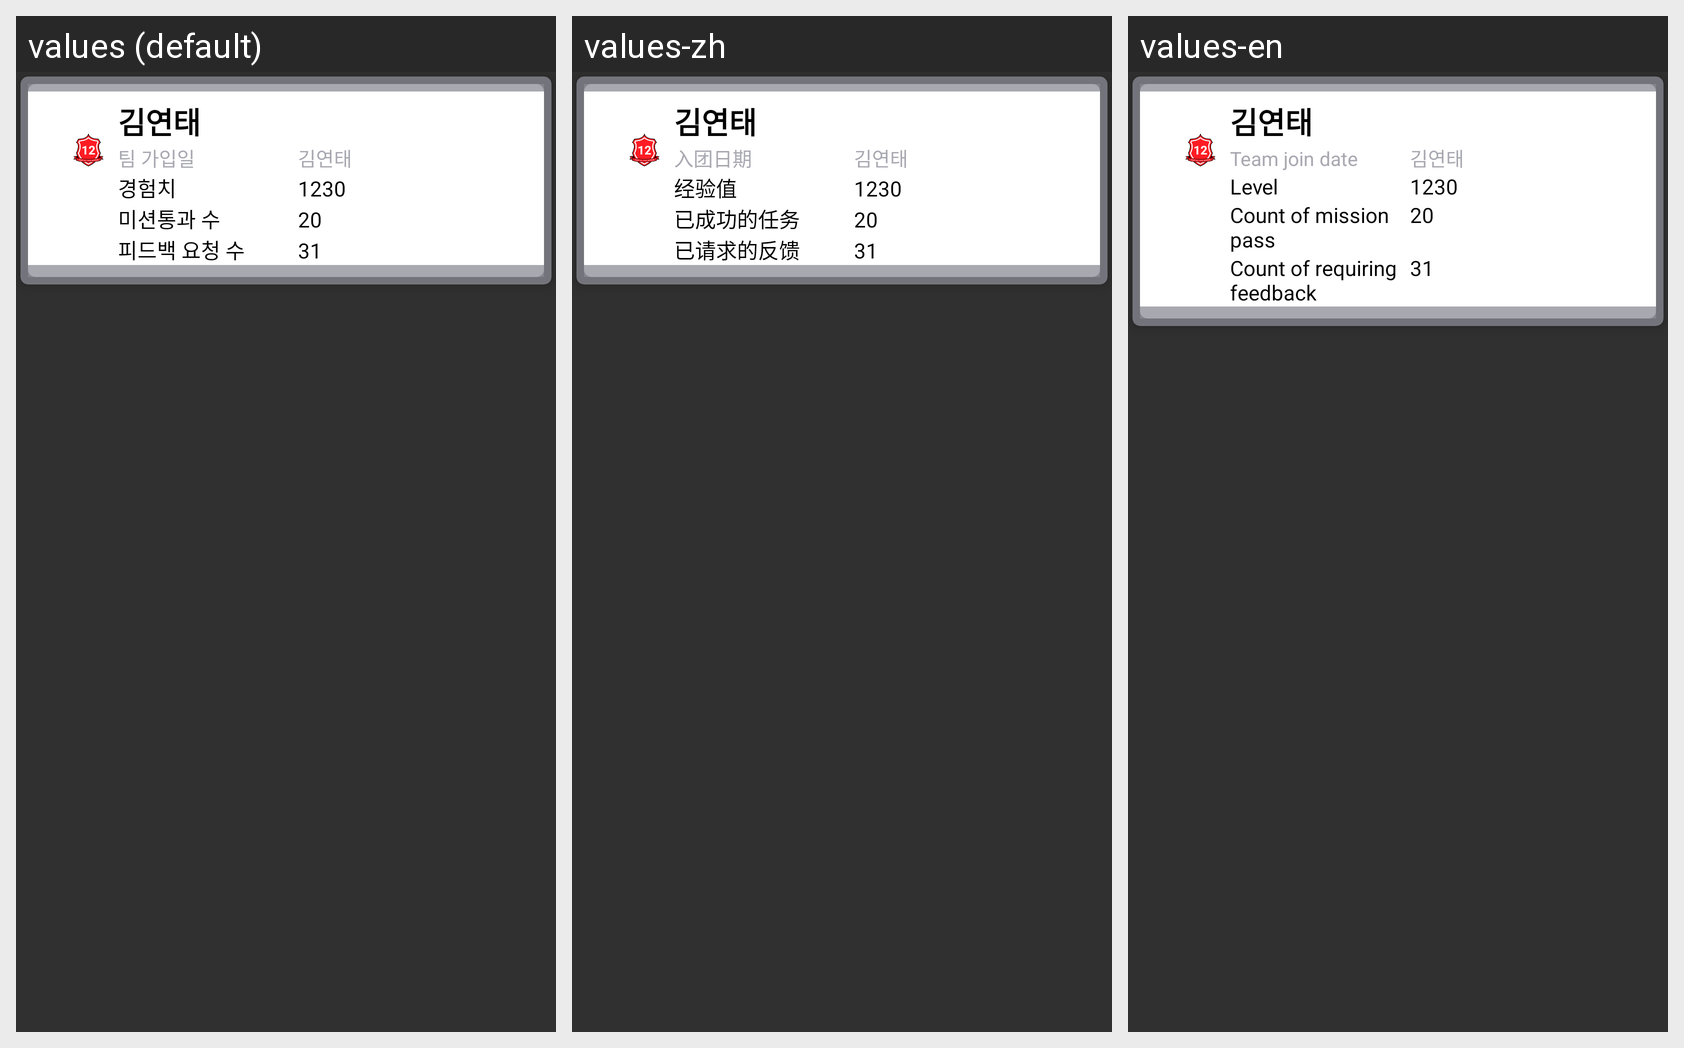

For this localized Android screen grid, give each drawn string resource with its value in every locale shown.
Android screen res/layout/teammember_item.xml rendered under 3 locales, left to right: values (default), values-zh, values-en. Device: Nexus 5 (rendered at 1080×1920; each locale shown at half size, 540×960, under a caption strip naming it); theme AppTheme.
Strings drawn on this screen, with the default value and each locale's value (text and hints the layout hard-codes, and strings that could not be matched under every locale, appear in the picture but are not listed):

member_title3
  values: 팀 가입일
  values-zh: 入团日期
  values-en: Team join date

user_mission_detail_tx3
  values: 경험치
  values-zh: 经验值
  values-en: Level

member_title1
  values: 미션통과 수
  values-zh: 已成功的任务
  values-en: Count of mission pass

member_title2
  values: 피드백 요청 수
  values-zh: 已请求的反馈
  values-en: Count of requiring feedback
